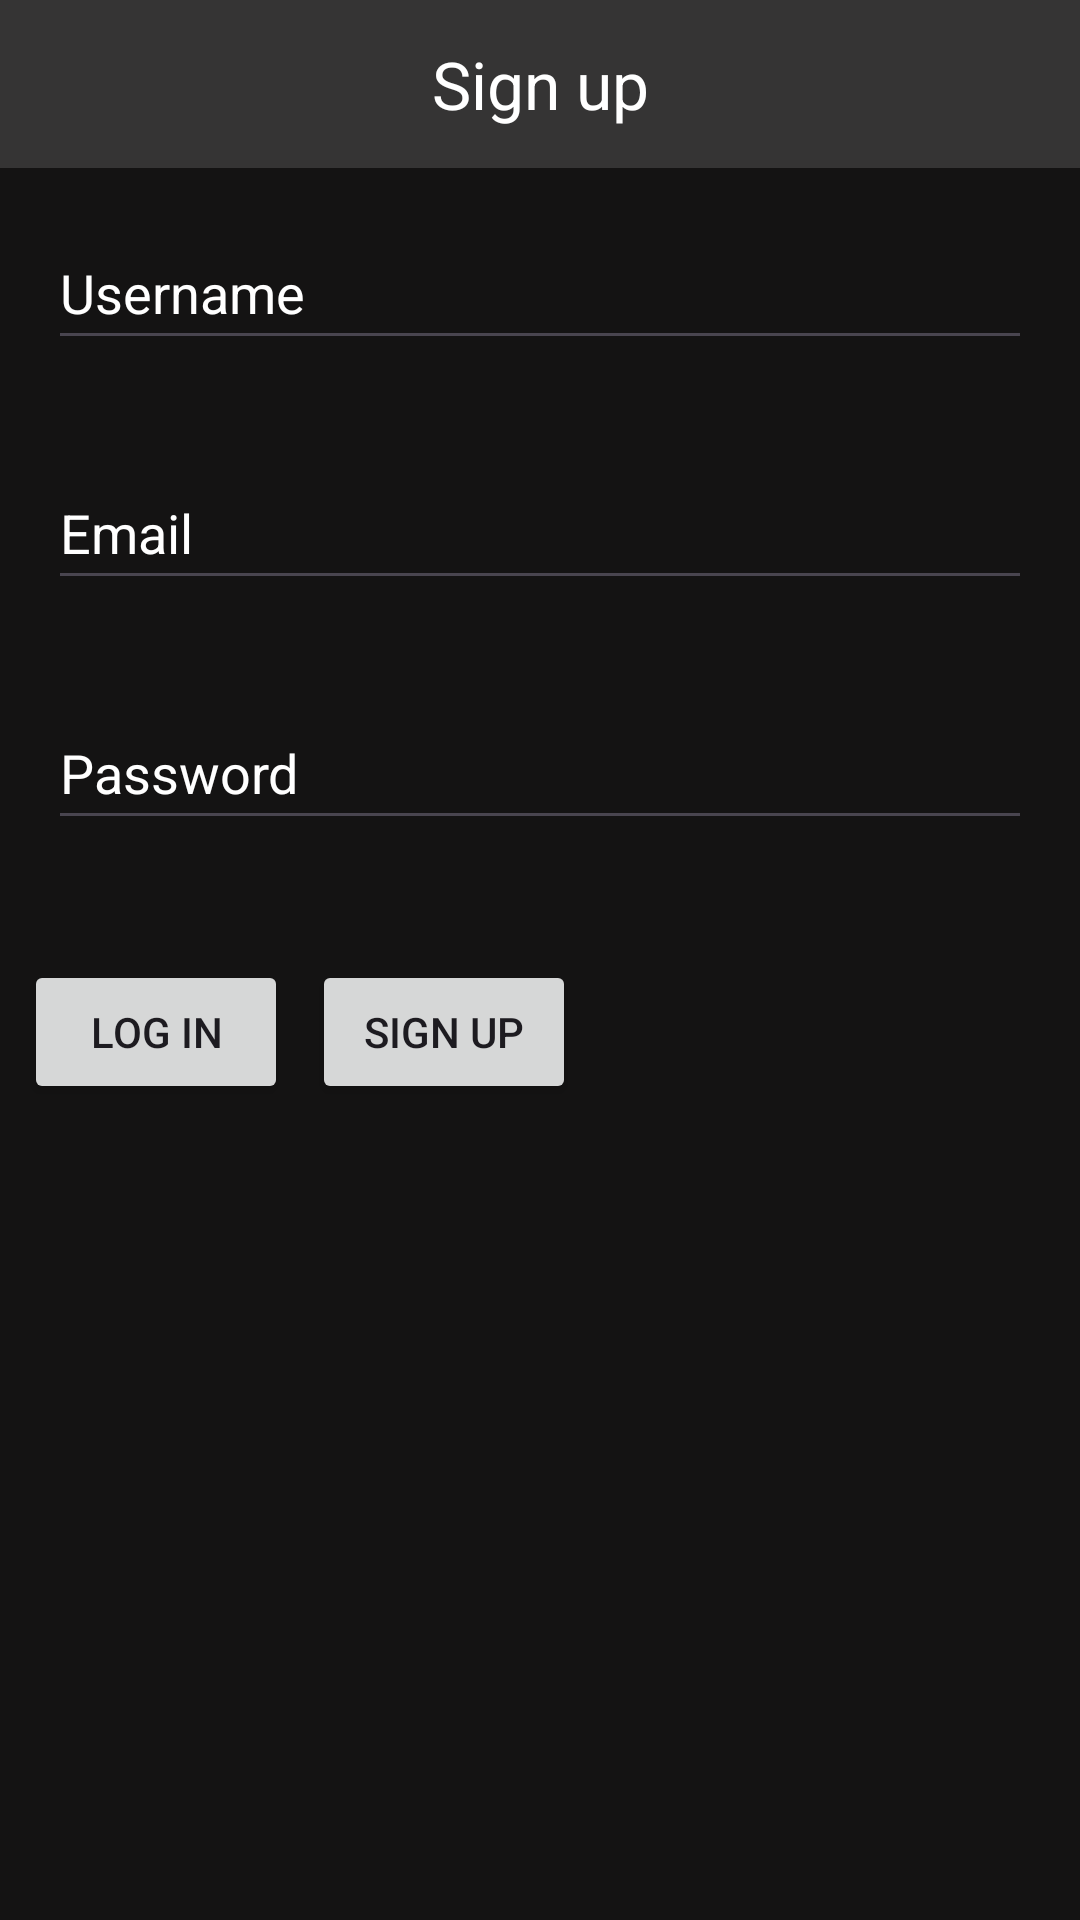

The Android layout XML behind this screen, and the referenced resources:
<!-- AndroidManifest.xml: application theme Theme.Coursework1 -->
<!-- res/layout/activity_sign_up.xml -->
<?xml version="1.0" encoding="utf-8"?>
<androidx.constraintlayout.widget.ConstraintLayout xmlns:android="http://schemas.android.com/apk/res/android"
    xmlns:app="http://schemas.android.com/apk/res-auto"
    xmlns:tools="http://schemas.android.com/tools"
    android:id="@+id/Background"
    android:layout_width="match_parent"
    android:layout_height="match_parent"
    android:background="@color/background"
    android:backgroundTint="@color/background_tint"
    tools:context=".SignUpActivity">

    <LinearLayout
        android:layout_width="match_parent"
        android:layout_height="match_parent"
        app:layout_constraintTop_toTopOf="parent"
        app:layout_constraintBottom_toBottomOf="parent"
        app:layout_constraintStart_toStartOf="parent"
        app:layout_constraintEnd_toEndOf="parent"
        android:orientation="vertical"
        >

        <com.google.android.material.appbar.MaterialToolbar
            android:id="@+id/signup_top_toolbar"
            android:layout_width="match_parent"
            android:layout_height="56dp"
            android:background="@color/button_bar"
            app:layout_constraintTop_toTopOf="parent"
            app:titleTextColor="@android:color/white"
            app:title="Sign up"
            app:titleCentered="true"/>

        <EditText
            android:id="@+id/Username"
            android:layout_width="match_parent"
            android:layout_height="48dp"
            android:autofillHints=""
            android:hint="@string/usernameTextHint"
            android:textColorHint="@color/white"
            android:inputType="text"
            android:textColor="@color/white"
            app:layout_constraintTop_toTopOf="parent"
            app:layout_constraintBottom_toBottomOf="parent"
            app:layout_constraintStart_toStartOf="parent"
            app:layout_constraintEnd_toEndOf="parent"
            android:layout_margin="16dp"/>

        <EditText
            android:id="@+id/Email"
            android:layout_width="match_parent"
            android:layout_height="48dp"
            android:autofillHints=""
            android:hint="@string/emailTextHint"
            android:textColorHint="@color/white"
            android:inputType="textEmailAddress"
            android:textColor="@color/white"
            app:layout_constraintTop_toTopOf="parent"
            app:layout_constraintBottom_toBottomOf="parent"
            app:layout_constraintStart_toStartOf="parent"
            app:layout_constraintEnd_toEndOf="parent"
            android:layout_margin="16dp"/>

        <EditText
            android:id="@+id/Password"
            android:layout_width="match_parent"
            android:layout_height="48dp"
            android:autofillHints=""
            android:hint="@string/passwordTextHint"
            android:textColorHint="@color/white"
            android:inputType="textPassword"
            android:textColor="@color/white"
            app:layout_constraintTop_toBottomOf="@+id/Username"
            app:layout_constraintBottom_toBottomOf="parent"
            app:layout_constraintStart_toStartOf="parent"
            app:layout_constraintEnd_toEndOf="parent"
            android:layout_margin="16dp"/>


        <LinearLayout
            android:layout_width="match_parent"
            android:layout_height="wrap_content"
            app:layout_constraintTop_toTopOf="parent"
            app:layout_constraintBottom_toBottomOf="parent"
            app:layout_constraintStart_toStartOf="parent"
            app:layout_constraintEnd_toEndOf="parent"
            android:orientation="horizontal"
            >

            <Button
                android:id="@+id/LoginButton"
                android:layout_width="wrap_content"
                android:layout_height="wrap_content"
                android:text="@string/loginButton"
                android:layout_marginStart="8dp"
                app:layout_constraintTop_toTopOf="parent"
                app:layout_constraintBottom_toBottomOf="parent"
                app:layout_constraintStart_toStartOf="parent"
                app:layout_constraintEnd_toStartOf="@id/SignupButton"
                android:layout_marginTop="24dp"/>

            <Button
                android:id="@+id/SignupButton"
                android:layout_width="wrap_content"
                android:layout_height="wrap_content"
                android:text="@string/signupButton"
                android:layout_marginStart="8dp"
                app:layout_constraintBottom_toBottomOf="parent"
                app:layout_constraintTop_toTopOf="parent"
                app:layout_constraintStart_toEndOf="@+id/LoginButton"
                app:layout_constraintEnd_toEndOf="parent"
                android:layout_marginTop="24dp"/>

        </LinearLayout>
    </LinearLayout>

</androidx.constraintlayout.widget.ConstraintLayout>
<!-- resources referenced by this layout -->
<resources>
  <color name="background">#161515</color>
  <color name="background_tint">#141313</color>
  <color name="button_bar">#353434</color>
  <color name="white">#FFFFFFFF</color>
  <string name="emailTextHint">Email</string>
  <string name="loginButton">Log in</string>
  <string name="passwordTextHint">Password</string>
  <string name="signupButton">Sign up</string>
  <string name="usernameTextHint">Username</string>
  <style name="Theme.Coursework1" parent="Base.Theme.Coursework1" />
  <style name="Base.Theme.Coursework1" parent="Theme.Material3.DayNight.NoActionBar">
          
          
      </style>
</resources>
